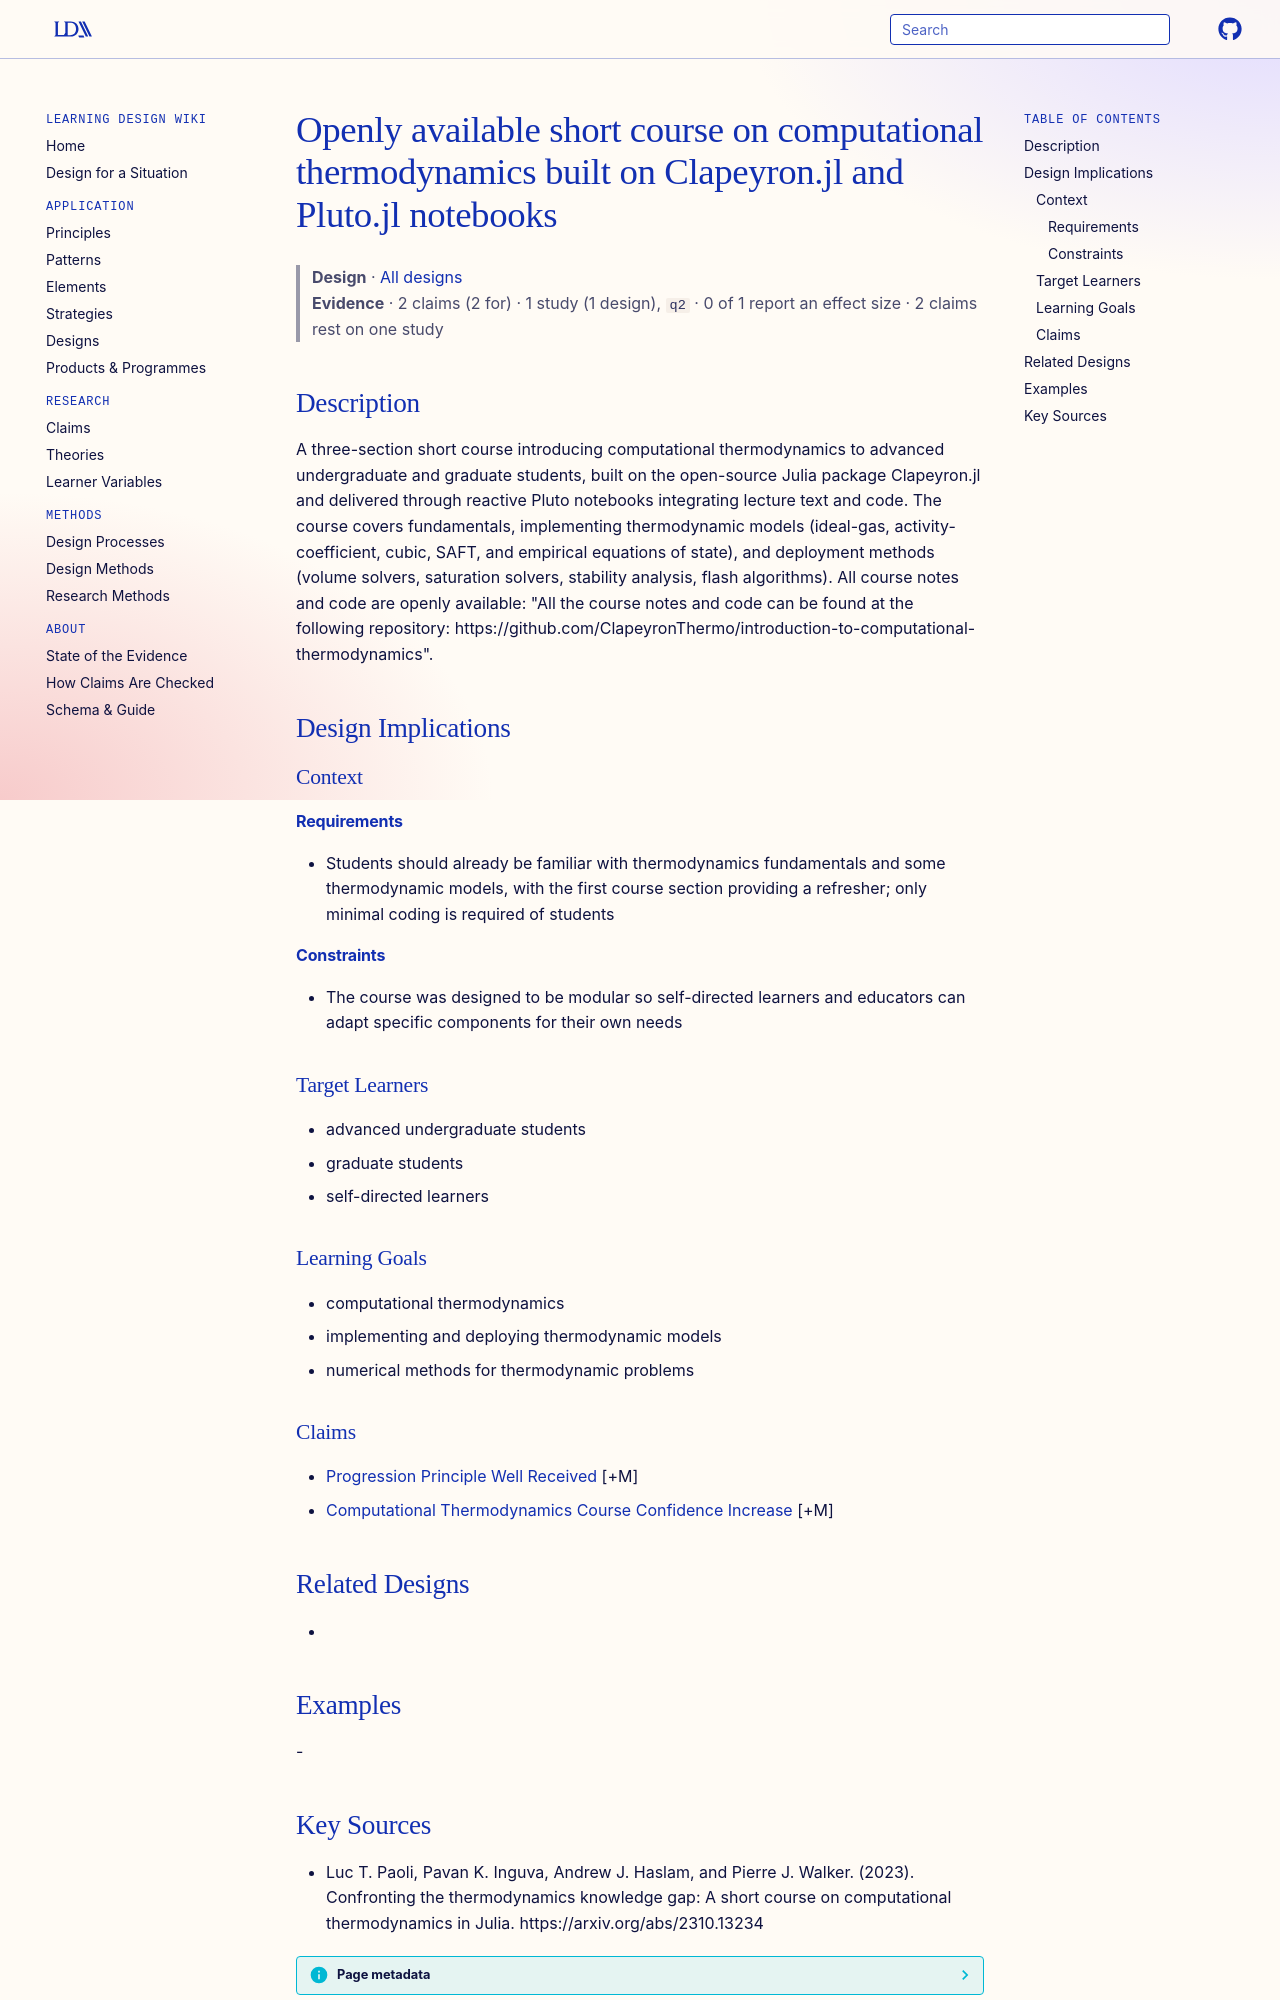

repository: Learning-Design-Alliance/learning-wiki · page: designs/clapeyron-jl-computational-thermodynamics-short-course/index.html · generator: mkdocs

---
type: design
id: clapeyron-jl-computational-thermodynamics-short-course
title: Openly available short course on computational thermodynamics built on Clapeyron.jl and Pluto.jl notebooks
description: A three-section short course introducing computational thermodynamics to advanced undergraduate and graduate students, built on the open-source Julia package Clapeyron.jl and delivered through reactive Pluto notebooks...
status: review
generated:
  by: "process:settle-candidates"
  at: 2026-11-20
sources:
  - id: luc-t-paoli-2023
    resource: "https://arxiv.org/abs/2310.13234"
    title: "Luc T. Paoli, Pavan K. Inguva, Andrew J. Haslam, and Pierre J. Walker. (2023). Confronting the thermodynamics knowledge gap: A short course on computational thermodynamics in Julia. https://arxiv.org/abs/2310.13234"
    author: Luc T. Paoli, Pavan K. Inguva, Andrew J. Haslam, and Pierre J. Walker
---

# Openly available short course on computational thermodynamics built on Clapeyron.jl and Pluto.jl notebooks

> **Design** · [All designs](index.md)
> **Evidence** · 2 claims (2 for) · 1 study (1 design), `q2` · 0 of 1 report an effect size · 2 claims rest on one study

## Description
A three-section short course introducing computational thermodynamics to advanced undergraduate and graduate students, built on the open-source Julia package Clapeyron.jl and delivered through reactive Pluto notebooks integrating lecture text and code. The course covers fundamentals, implementing thermodynamic models (ideal-gas, activity-coefficient, cubic, SAFT, and empirical equations of state), and deployment methods (volume solvers, saturation solvers, stability analysis, flash algorithms). All course notes and code are openly available: "All the course notes and code can be found at the following repository: https://github.com/ClapeyronThermo/introduction-to-computational-thermodynamics".

## Design Implications

### Context
#### Requirements
- Students should already be familiar with thermodynamics fundamentals and some thermodynamic models, with the first course section providing a refresher; only minimal coding is required of students
#### Constraints
- The course was designed to be modular so self-directed learners and educators can adapt specific components for their own needs

### Target Learners
- advanced undergraduate students
- graduate students
- self-directed learners

### Learning Goals
- computational thermodynamics
- implementing and deploying thermodynamic models
- numerical methods for thermodynamic problems

### Claims
- [Progression Principle Well Received](../claims/progression-principle-well-received.md) [+M]
- [Computational Thermodynamics Course Confidence Increase](../claims/computational-thermodynamics-course-confidence-increase.md) [+M]

## Related Designs
- 

## Examples
-
